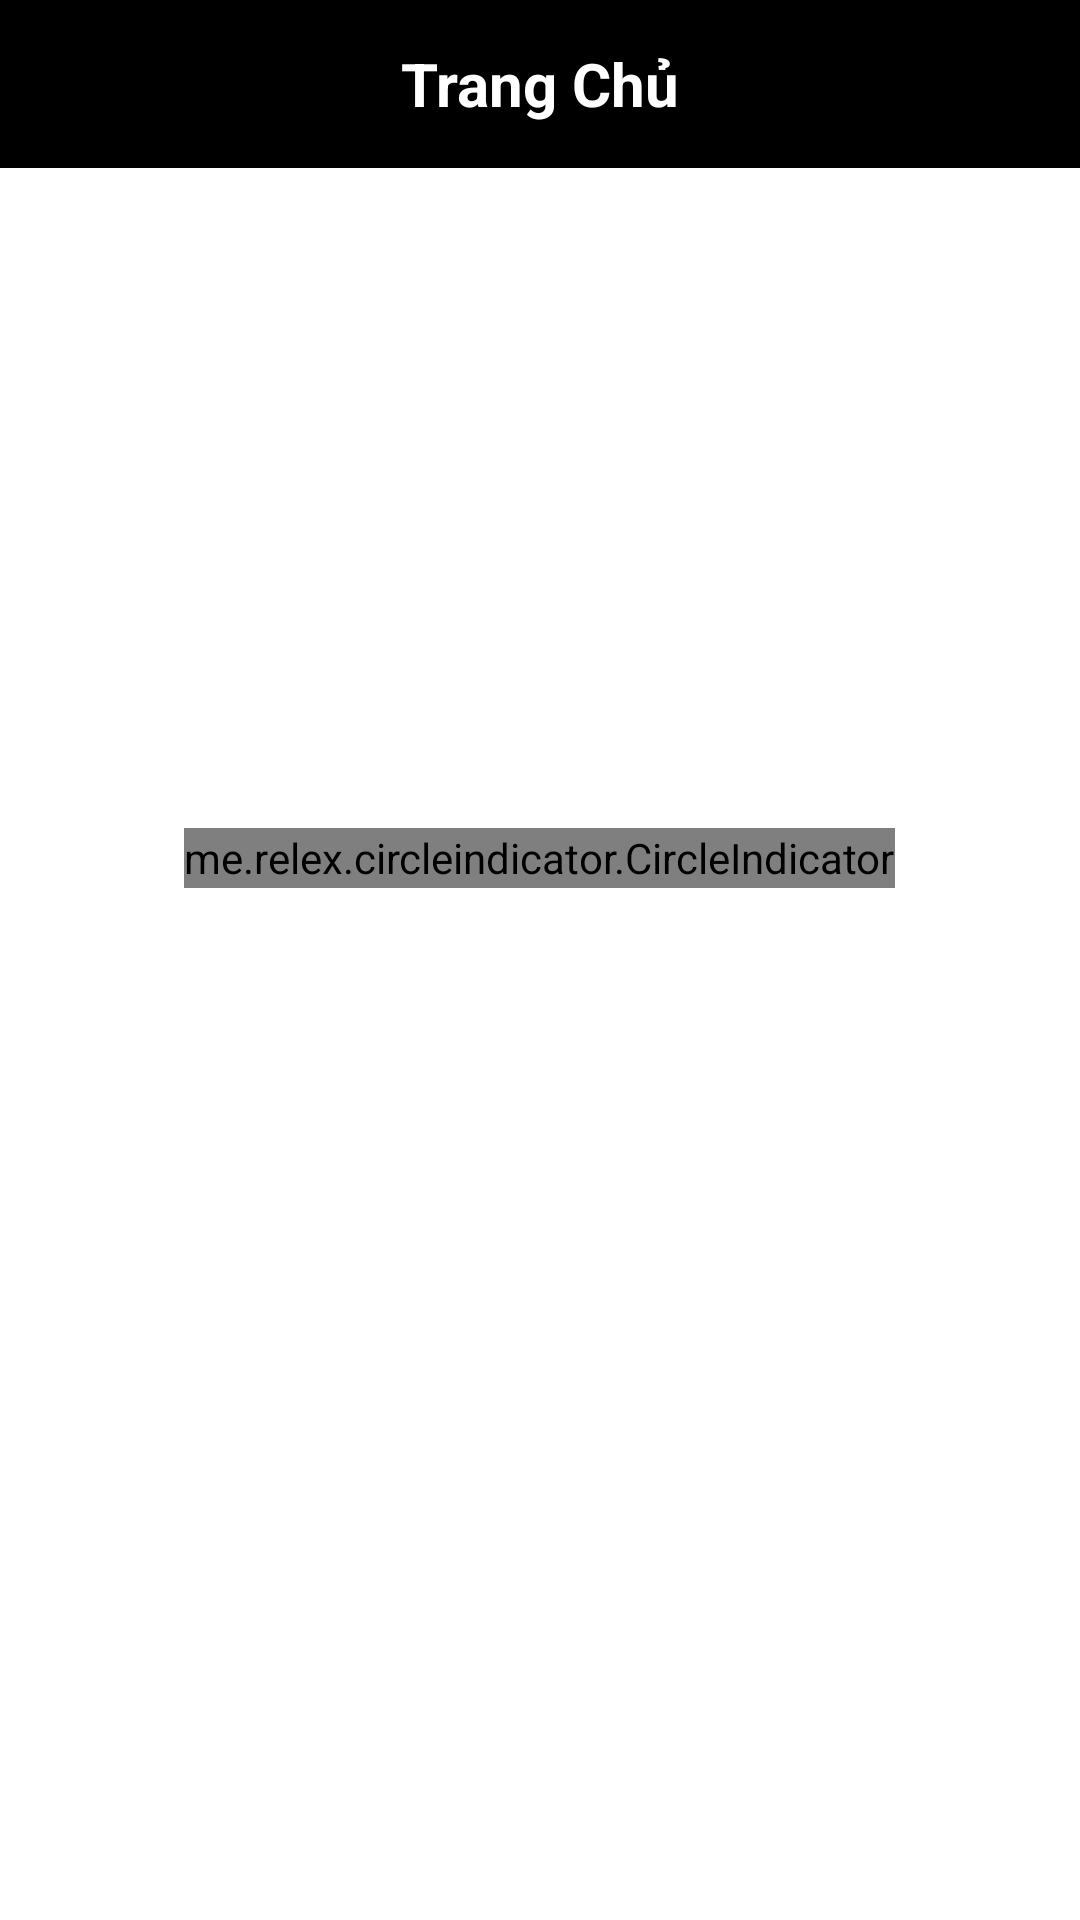

Android layout source for this screen:
<!-- AndroidManifest.xml: application theme Theme.TechShopApp -->
<!-- res/layout/fragment_home.xml -->
<?xml version="1.0" encoding="utf-8"?>
<RelativeLayout xmlns:android="http://schemas.android.com/apk/res/android"
    xmlns:tools="http://schemas.android.com/tools"
    android:layout_width="match_parent"
    android:layout_height="match_parent"
    xmlns:app="http://schemas.android.com/apk/res-auto"
    tools:context=".Fragment.HomeFragment">
    <include layout="@layout/toolbar"
        android:id="@+id/toolbar"/>

    <ScrollView
        android:layout_width="match_parent"
        android:layout_height="match_parent"
        android:layout_below="@id/toolbar"
        android:layout_marginTop="20dp">

        <LinearLayout
            android:layout_width="match_parent"
            android:layout_height="match_parent"
            android:orientation="vertical">


            <androidx.viewpager.widget.ViewPager
                android:id="@+id/viewpager"
                android:layout_width="match_parent"
                android:layout_height="200dp" />

            <me.relex.circleindicator.CircleIndicator
                android:id="@+id/circle_indicator"
                android:layout_width="wrap_content"
                android:layout_height="20dp"
                android:layout_gravity="center"
                app:ci_drawable="@drawable/circleindicator_round" />

            <androidx.recyclerview.widget.RecyclerView
                android:id="@+id/recycleviewlist"
                android:layout_width="match_parent"
                android:layout_height="match_parent"
                android:layout_gravity="center"
                android:layout_marginLeft="16dp">

            </androidx.recyclerview.widget.RecyclerView>


        </LinearLayout>

    </ScrollView>


</RelativeLayout>
<!-- res/layout/toolbar.xml (included above) -->
<?xml version="1.0" encoding="utf-8"?>
<androidx.appcompat.widget.Toolbar xmlns:android="http://schemas.android.com/apk/res/android"
    android:layout_width="match_parent"
    android:background="@color/black"
    android:layout_height="wrap_content">


    <TextView
        android:layout_width="wrap_content"
        android:layout_gravity="center"
        android:textSize="20sp"
        android:text="Trang Chủ"
        android:textStyle="bold"
        android:textColor="@color/white"
        android:layout_height="wrap_content"/>

</androidx.appcompat.widget.Toolbar>
<!-- resources referenced by this layout -->
<resources>
  <style name="Theme.TechShopApp" parent="Theme.MaterialComponents.DayNight.NoActionBar">
          
          <item name="colorPrimary">@color/purple_500</item>
          <item name="colorPrimaryVariant">@color/purple_700</item>
          <item name="colorOnPrimary">@color/white</item>
          
          <item name="colorSecondary">@color/teal_200</item>
          <item name="colorSecondaryVariant">@color/teal_700</item>
          <item name="colorOnSecondary">@color/black</item>
          
          <item name="android:statusBarColor" tools:targetApi="l">?attr/colorPrimaryVariant</item>
          
      </style>
  <!-- not gathered from this repository: default colours our renderer supplied (Android Studio template values) -->
  <color name="purple_500">#FF6200EE</color>
  <color name="purple_700">#FF3700B3</color>
  <color name="teal_200">#FF03DAC5</color>
  <color name="teal_700">#FF018786</color>
  <color name="black">#FF000000</color>
  <color name="white">#FFFFFFFF</color>
</resources>
